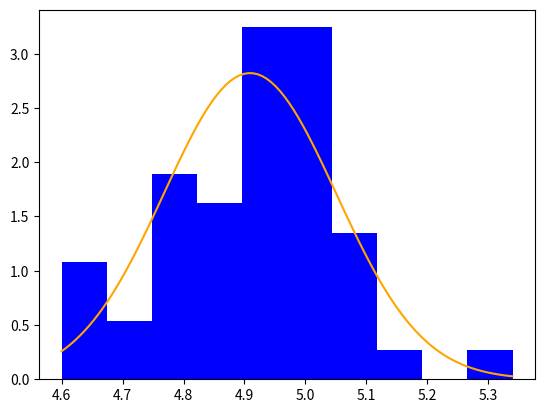

Source code (Python):
import matplotlib.pyplot as plt
import numpy as np
values = [4.91, 4.81, 4.90, 4.90, 4.84, 5.03, 4.91, 4.90, 5.06, 5.00, 4.93, 4.65, 4.78, 5.06, 4.81, 4.84, 5.03, 4.97, 4.66, 5.07,
          4.81, 4.72, 4.60, 5.12, 4.97, 4.94, 4.91, 4.75, 5.09, 5.00, 5.34, 4.62, 5.03, 5.10, 4.94, 4.78, 4.72, 4.94, 4.84, 4.87,
          5.00, 5.00, 4.93, 4.97, 4.91, 5.03, 4.87, 4.75, 5.00, 4.85]
x = np.linspace(min(values), max(values), 100)
y = 1 / (np.std(values)* np.sqrt(2 * np.pi)) * np.exp(-(x - np.mean(values))**2 / (2 * np.std(values)**2))
plt.plot(x, y, color='orange')

plt.hist(values, density=True, color='b')
plt.show()
print('dispersion',np.std(values))
print('mean',np.mean(values))



